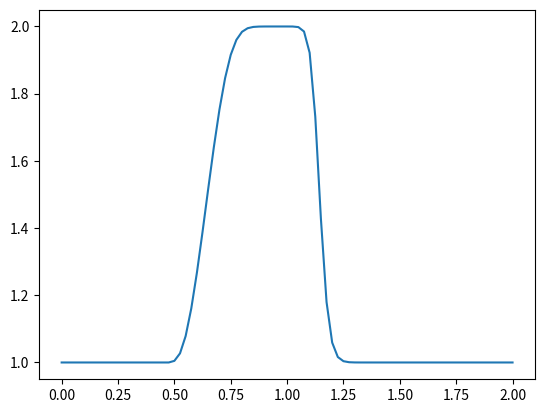

The script that saved this image:
import numpy as np
import matplotlib.pyplot as plt
import time, sys

# parameter
nx = 81          # number of x grid point
dx = 2 / (nx-1)  # x interval
nt = 20          # number of timesteps
dt = .005        # delta t

# initial condition
u = np.ones(nx)
u[int(.5 / dx): int(1 / dx + 1)] = 2 # setting u = 2 if 0.5 <= x <= 1
# print(u)
# plt.plot(np.linspace(0,2,nx), u)
# plt.show()

un = np.ones(nx)  # initialize a temporary array

for n in range(nt):
    un = u.copy()
    for i in range(1,nx):
    # for i in range(nx):
        u[i] = un[i] - un[i] * dt / dx * (un[i] - un[i-1])

plt.plot(np.linspace(0,2,nx), u)
plt.show()        
